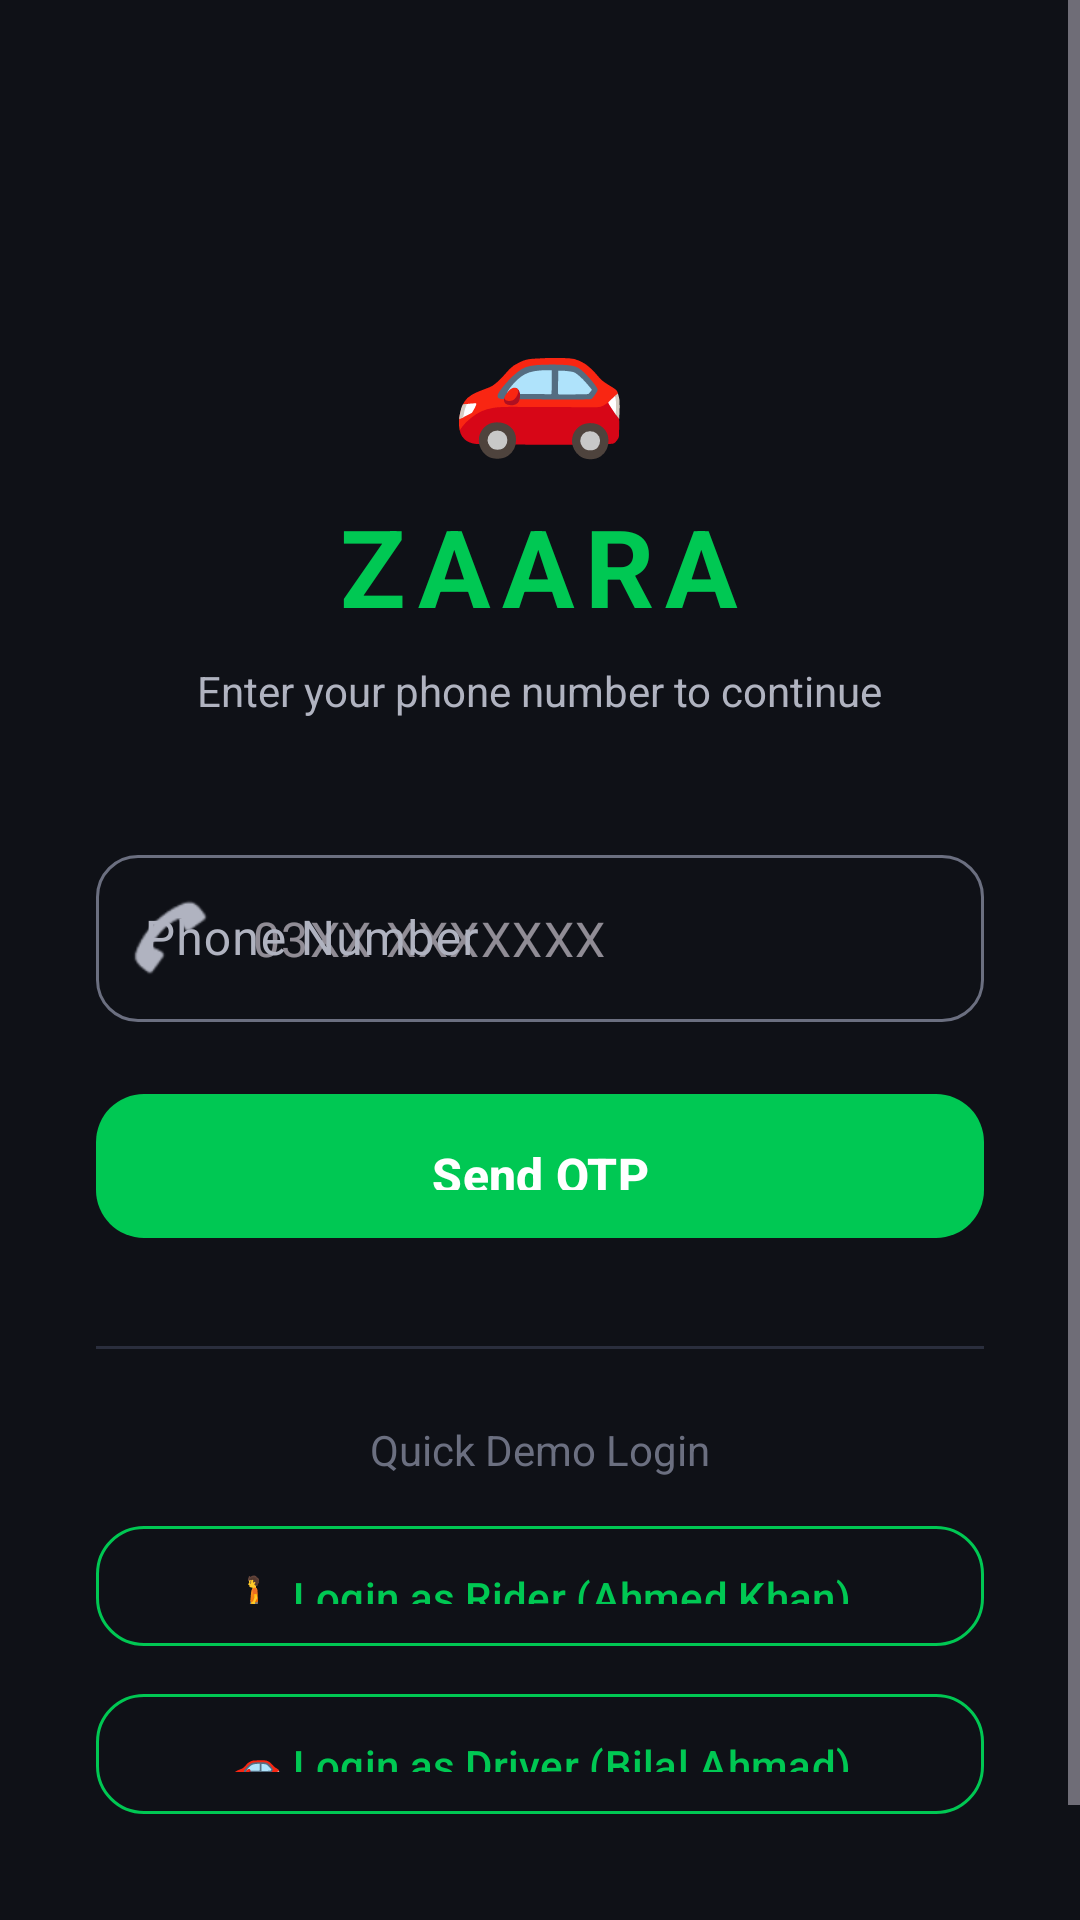

Here is an Android app screen rendered from its layout file. Give the layout XML and the strings, colors and styles it references.
<!-- AndroidManifest.xml: application theme Theme.Zaara -->
<!-- res/layout/activity_login.xml -->
<?xml version="1.0" encoding="utf-8"?>
<ScrollView
    xmlns:android="http://schemas.android.com/apk/res/android"
    xmlns:app="http://schemas.android.com/apk/res-auto"
    android:layout_width="match_parent"
    android:layout_height="match_parent"
    android:background="@color/bg_dark"
    android:fillViewport="true">

    <LinearLayout
        android:layout_width="match_parent"
        android:layout_height="wrap_content"
        android:orientation="vertical"
        android:gravity="center_horizontal"
        android:padding="32dp">

        
        <View android:layout_width="1dp" android:layout_height="60dp"/>

        
        <TextView
            android:layout_width="wrap_content"
            android:layout_height="wrap_content"
            android:text="🚗"
            android:textSize="48sp"/>

        <TextView
            android:layout_width="wrap_content"
            android:layout_height="wrap_content"
            android:text="ZAARA"
            android:textSize="36sp"
            android:textStyle="bold"
            android:textColor="@color/green_primary"
            android:letterSpacing="0.1"
            android:layout_marginTop="8dp"/>

        <TextView
            android:layout_width="wrap_content"
            android:layout_height="wrap_content"
            android:text="@string/login_subtitle"
            android:textSize="14sp"
            android:textColor="@color/text_secondary"
            android:layout_marginTop="8dp"
            android:layout_marginBottom="40dp"/>

        
        <com.google.android.material.textfield.TextInputLayout
            android:layout_width="match_parent"
            android:layout_height="wrap_content"
            style="@style/ZaaraInputLayout"
            android:hint="Phone Number"
            app:startIconDrawable="@android:drawable/sym_action_call">

            <com.google.android.material.textfield.TextInputEditText
                android:id="@+id/phoneInput"
                android:layout_width="match_parent"
                android:layout_height="wrap_content"
                android:inputType="phone"
                android:textColor="@color/text_primary"
                android:textSize="16sp"
                android:hint="@string/phone_hint"/>
        </com.google.android.material.textfield.TextInputLayout>

        
        <com.google.android.material.button.MaterialButton
            android:id="@+id/sendOtpBtn"
            android:layout_width="match_parent"
            android:layout_height="56dp"
            android:text="@string/send_otp"
            android:textSize="16sp"
            android:textStyle="bold"
            style="@style/ZaaraButton"
            android:layout_marginTop="20dp"/>

        
        <LinearLayout
            android:id="@+id/otpSection"
            android:layout_width="match_parent"
            android:layout_height="wrap_content"
            android:orientation="vertical"
            android:visibility="gone"
            android:layout_marginTop="20dp">

            <com.google.android.material.textfield.TextInputLayout
                android:layout_width="match_parent"
                android:layout_height="wrap_content"
                style="@style/ZaaraInputLayout"
                android:hint="@string/enter_otp">

                <com.google.android.material.textfield.TextInputEditText
                    android:id="@+id/otpInput"
                    android:layout_width="match_parent"
                    android:layout_height="wrap_content"
                    android:inputType="number"
                    android:maxLength="4"
                    android:textColor="@color/text_primary"
                    android:textSize="24sp"
                    android:letterSpacing="0.5"
                    android:gravity="center"/>
            </com.google.android.material.textfield.TextInputLayout>

            <com.google.android.material.button.MaterialButton
                android:id="@+id/verifyOtpBtn"
                android:layout_width="match_parent"
                android:layout_height="56dp"
                android:text="@string/verify_otp"
                android:textSize="16sp"
                android:textStyle="bold"
                style="@style/ZaaraButton"
                android:layout_marginTop="16dp"/>
        </LinearLayout>

        
        <TextView
            android:id="@+id/statusText"
            android:layout_width="wrap_content"
            android:layout_height="wrap_content"
            android:textSize="14sp"
            android:textColor="@color/green_primary"
            android:layout_marginTop="16dp"
            android:gravity="center"
            android:visibility="gone"/>

        
        <com.google.android.material.button.MaterialButton
            android:id="@+id/registerBtn"
            android:layout_width="match_parent"
            android:layout_height="48dp"
            android:text="@string/register"
            style="@style/ZaaraButton.Outline"
            android:layout_marginTop="12dp"
            android:visibility="gone"/>

        
        <ProgressBar
            android:id="@+id/progressBar"
            android:layout_width="wrap_content"
            android:layout_height="wrap_content"
            android:layout_marginTop="16dp"
            android:visibility="gone"
            android:indeterminateTint="@color/green_primary"/>

        
        <View
            android:layout_width="match_parent"
            android:layout_height="1dp"
            android:background="@color/divider"
            android:layout_marginTop="32dp"
            android:layout_marginBottom="24dp"/>

        
        <LinearLayout
            android:id="@+id/demoSection"
            android:layout_width="match_parent"
            android:layout_height="wrap_content"
            android:orientation="vertical"
            android:gravity="center_horizontal">

            <TextView
                android:layout_width="wrap_content"
                android:layout_height="wrap_content"
                android:text="@string/demo_login"
                android:textSize="14sp"
                android:textColor="@color/text_tertiary"
                android:layout_marginBottom="12dp"/>

            <com.google.android.material.button.MaterialButton
                android:id="@+id/demoRiderBtn"
                android:layout_width="match_parent"
                android:layout_height="48dp"
                android:text="🚶 Login as Rider (Ahmed Khan)"
                android:textSize="14sp"
                style="@style/ZaaraButton.Outline"
                android:layout_marginBottom="8dp"/>

            <com.google.android.material.button.MaterialButton
                android:id="@+id/demoDriverBtn"
                android:layout_width="match_parent"
                android:layout_height="48dp"
                android:text="🚗 Login as Driver (Bilal Ahmad)"
                android:textSize="14sp"
                style="@style/ZaaraButton.Outline"/>
        </LinearLayout>

        
        <View android:layout_width="1dp" android:layout_height="40dp"/>
    </LinearLayout>
</ScrollView>
<!-- resources referenced by this layout -->
<resources>
  <color name="bg_dark">#0F1117</color>
  <color name="divider">#2A2E3D</color>
  <color name="green_primary">#00C853</color>
  <color name="text_primary">#FFFFFF</color>
  <color name="text_secondary">#B0B3C0</color>
  <color name="text_tertiary">#6B6F80</color>
  <string name="demo_login">Quick Demo Login</string>
  <string name="enter_otp">Enter OTP Code</string>
  <string name="login_subtitle">Enter your phone number to continue</string>
  <string name="phone_hint">03XX XXXXXXX</string>
  <string name="register">Create Account</string>
  <string name="send_otp">Send OTP</string>
  <string name="verify_otp">Verify OTP</string>
  <style name="ZaaraButton" parent="Widget.Material3.Button">
          <item name="cornerRadius">16dp</item>
          <item name="android:paddingTop">16dp</item>
          <item name="android:paddingBottom">16dp</item>
          <item name="android:textSize">16sp</item>
          <item name="android:textStyle">bold</item>
          <item name="backgroundTint">@color/green_primary</item>
      </style>
  <style name="ZaaraButton.Outline" parent="Widget.Material3.Button.OutlinedButton">
          <item name="cornerRadius">16dp</item>
          <item name="android:paddingTop">14dp</item>
          <item name="android:paddingBottom">14dp</item>
          <item name="strokeColor">@color/green_primary</item>
          <item name="android:textColor">@color/green_primary</item>
      </style>
  <style name="ZaaraInputLayout" parent="Widget.Material3.TextInputLayout.OutlinedBox">
          <item name="boxCornerRadiusTopStart">14dp</item>
          <item name="boxCornerRadiusTopEnd">14dp</item>
          <item name="boxCornerRadiusBottomStart">14dp</item>
          <item name="boxCornerRadiusBottomEnd">14dp</item>
          <item name="boxStrokeColor">@color/zaara_input_stroke</item>
          <item name="hintTextColor">@color/green_primary</item>
      </style>
  <style name="Theme.Zaara" parent="Theme.Material3.Dark.NoActionBar">
          <item name="colorPrimary">@color/green_primary</item>
          <item name="colorPrimaryContainer">@color/green_primary_dark</item>
          <item name="colorOnPrimary">@color/text_on_green</item>
          <item name="colorSecondary">@color/green_accent</item>
          <item name="colorSurface">@color/bg_dark</item>
          <item name="colorSurfaceVariant">@color/bg_dark_card</item>
          <item name="colorOnSurface">@color/text_primary</item>
          <item name="colorOnSurfaceVariant">@color/text_secondary</item>
          <item name="android:windowBackground">@color/bg_dark</item>
          <item name="android:statusBarColor">@color/bg_dark</item>
          <item name="android:navigationBarColor">@color/bg_dark</item>
          <item name="android:windowLightStatusBar">false</item>
      </style>
  <color name="green_primary_dark">#00A844</color>
  <color name="text_on_green">#FFFFFF</color>
  <color name="green_accent">#00E676</color>
  <color name="bg_dark_card">#1A1D27</color>
</resources>
